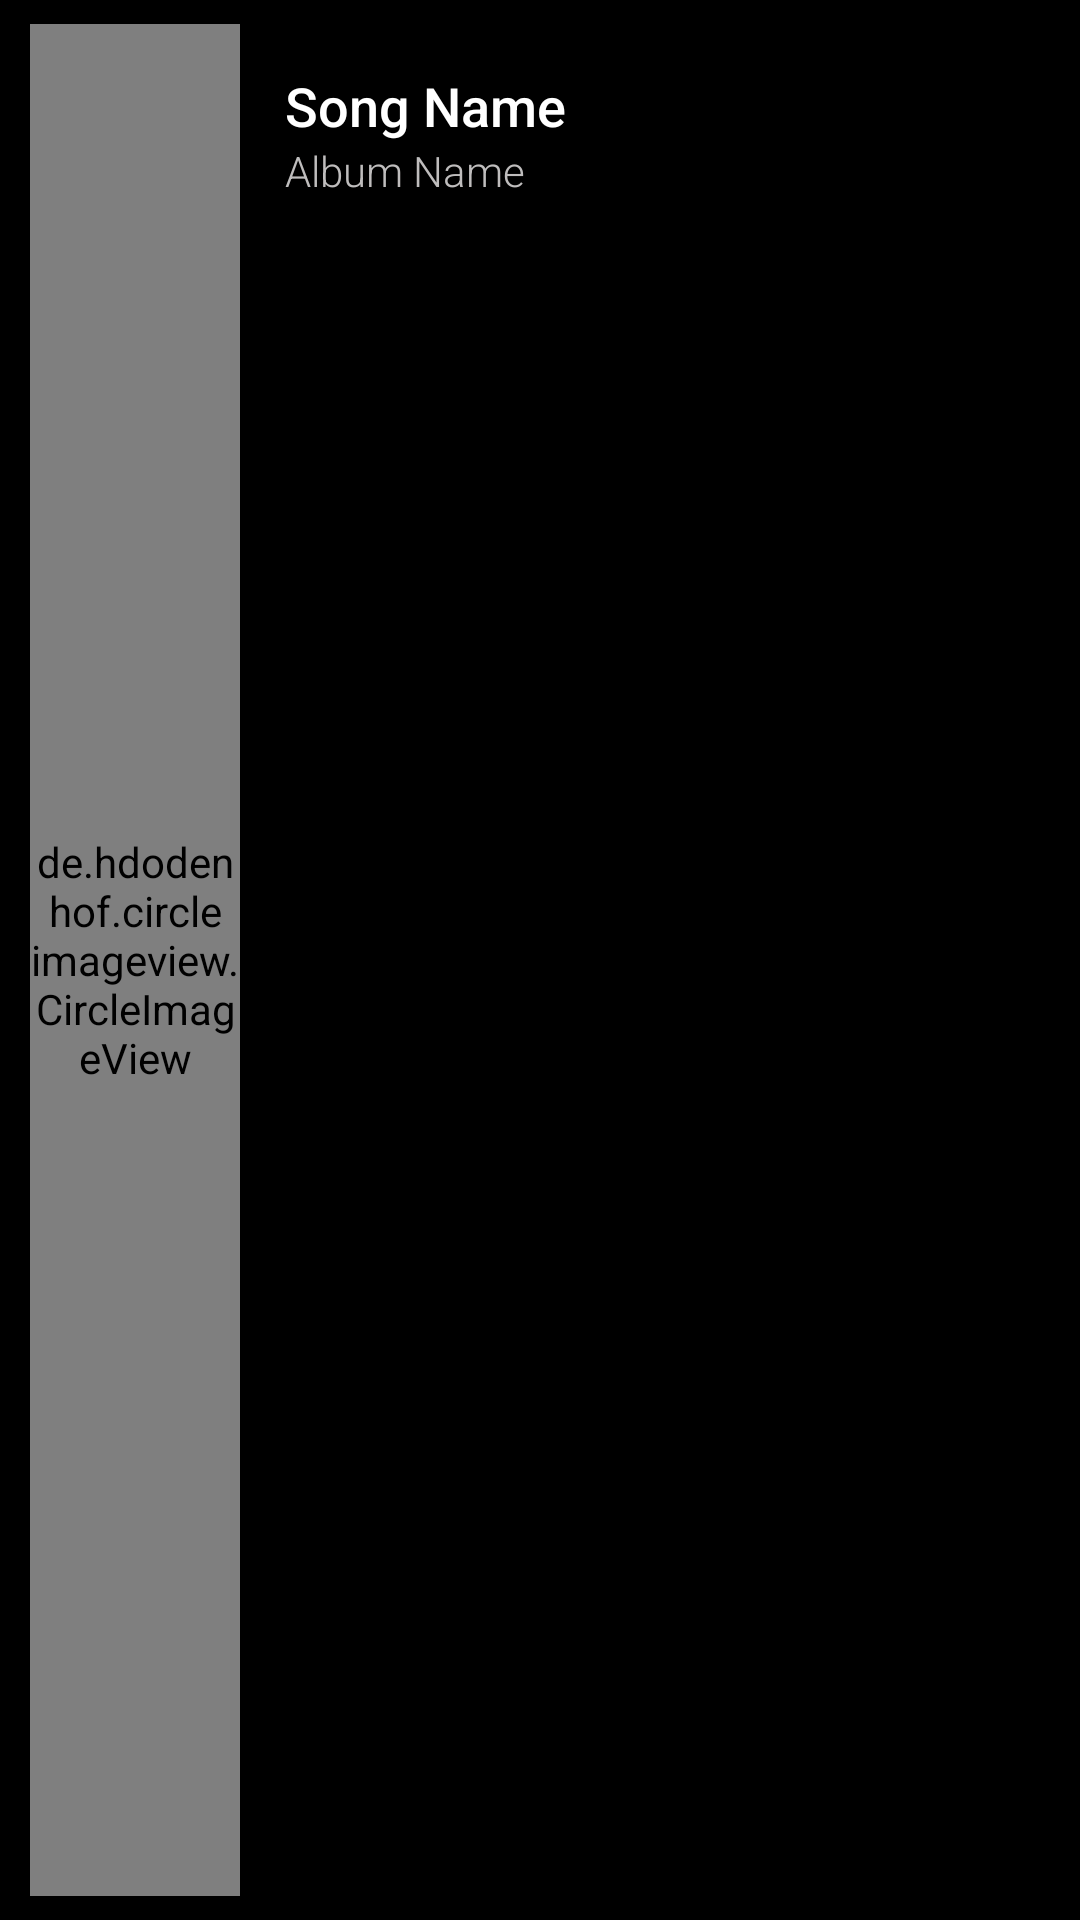

Here is an Android app screen rendered from its layout file. Give the layout XML and the strings, colors and styles it references.
<!-- AndroidManifest.xml: fallback theme Theme.MaterialComponents.DayNight.NoActionBar -->
<!-- res/layout/post_layout.xml -->
<?xml version="1.0" encoding="utf-8"?>
<LinearLayout xmlns:android="http://schemas.android.com/apk/res/android"
    xmlns:app="http://schemas.android.com/apk/res-auto"
    android:id="@+id/frameLayout"
    android:layout_width="match_parent"
    android:layout_height="100dp"
    android:background="#000000"
    android:orientation="horizontal"
    android:weightSum="100">

    <LinearLayout
        android:id="@+id/linearLayout"
        android:layout_width="0dp"
        android:layout_height="match_parent"
        android:layout_marginStart="10dp"
        android:layout_marginTop="8dp"
        android:layout_marginBottom="8dp"
        android:layout_weight="20"
        android:orientation="vertical">

        <de.hdodenhof.circleimageview.CircleImageView
            android:id="@+id/PostAlbumPicture"
            android:layout_width="match_parent"
            android:layout_height="match_parent"
            android:background="#000000"
            app:civ_border_color="#FFFFFF"
            app:civ_border_width="2dp" />

    </LinearLayout>

    <LinearLayout
        android:layout_width="0dp"
        android:layout_height="match_parent"
        android:layout_marginTop="8dp"
        android:layout_marginBottom="8dp"
        android:layout_weight="80"
        android:orientation="vertical">

        <TextView
            android:id="@+id/PostSongName"
            android:layout_width="wrap_content"
            android:layout_height="wrap_content"
            android:layout_marginStart="15dp"
            android:layout_marginTop="15dp"
            android:fontFamily="sans-serif-medium"
            android:text="@string/song_name"
            android:textColor="#FFFFFF"
            android:textSize="18sp" />

        <TextView
            android:id="@+id/PostSingAlbum"
            android:layout_width="wrap_content"
            android:layout_height="wrap_content"
            android:layout_marginStart="15dp"
            android:fontFamily="sans-serif-light"
            android:text="@string/album_name"
            android:textColor="#BFBDBD"
            android:textSize="14sp" />
    </LinearLayout>
</LinearLayout>
<!-- resources referenced by this layout -->
<resources>
  <string name="album_name">Album Name</string>
  <string name="song_name">Song Name</string>
</resources>
